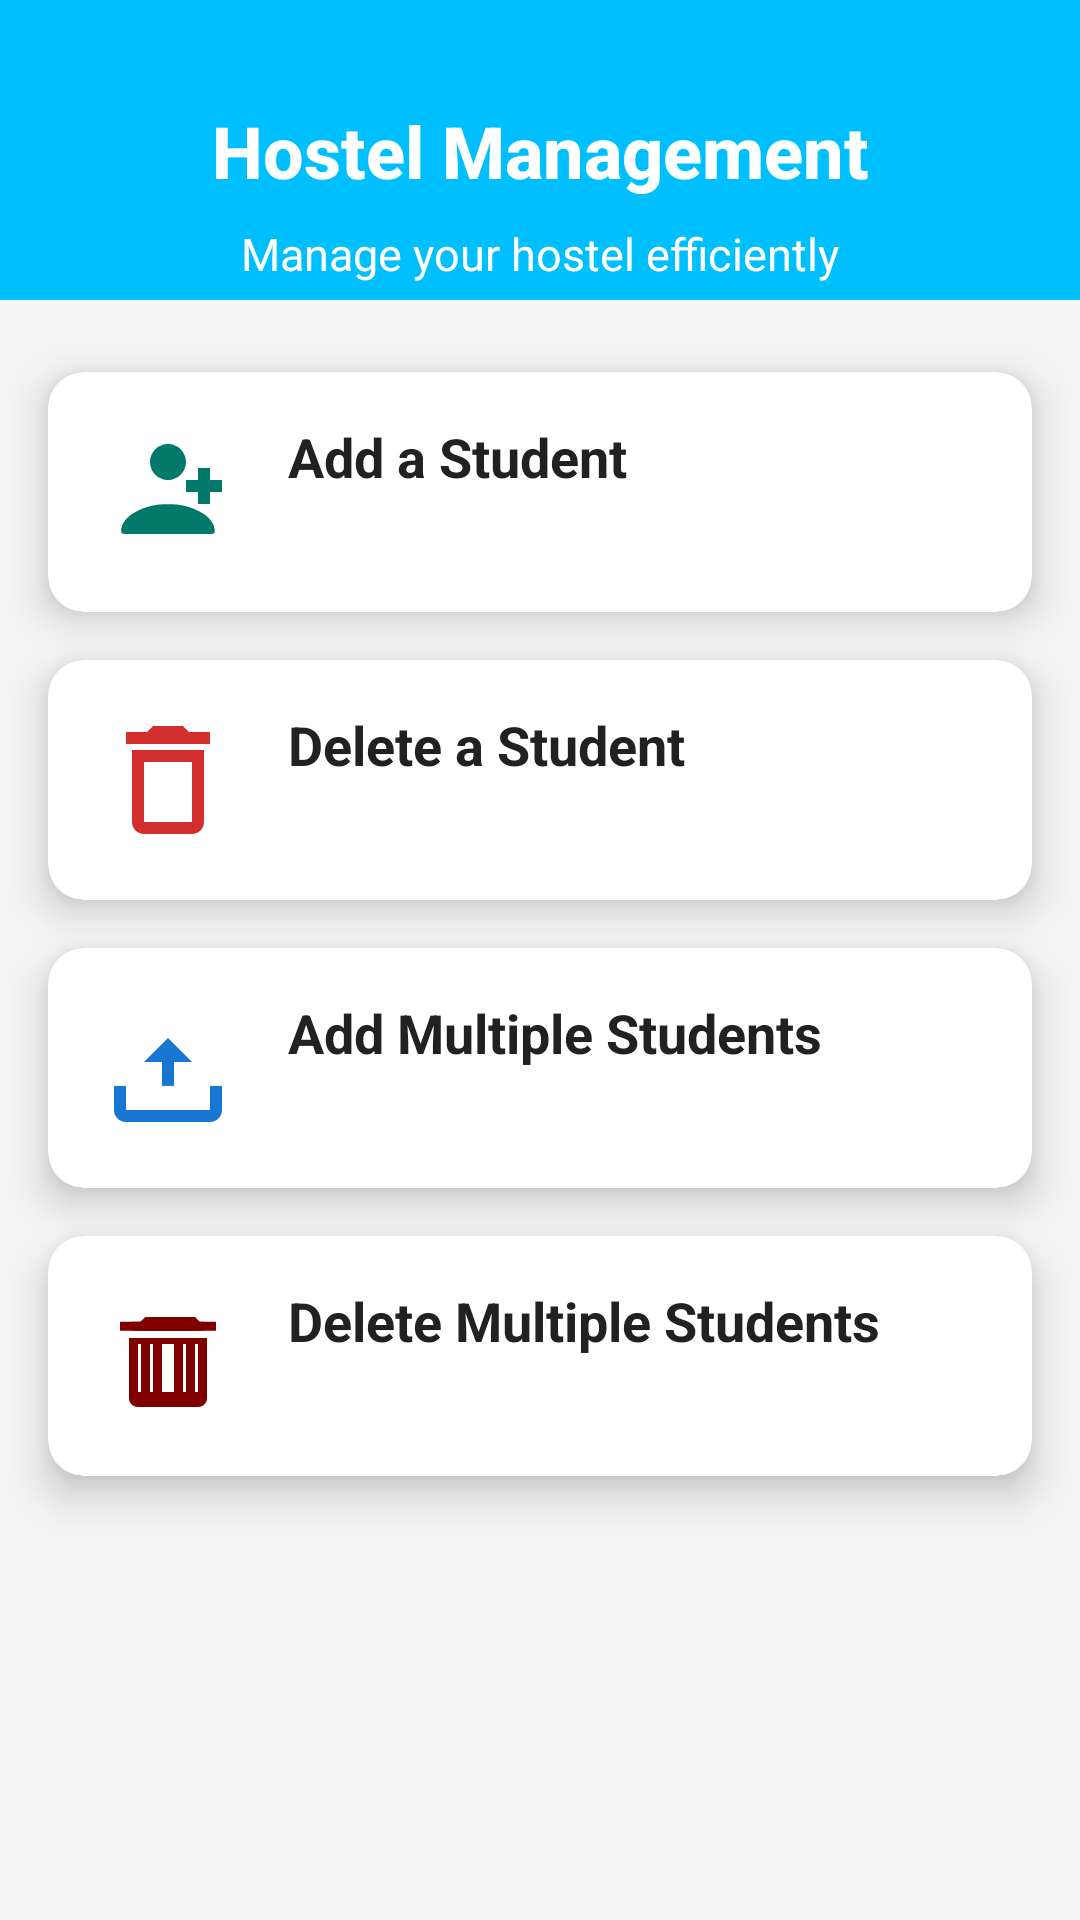

Reconstruct the res/layout file that produces this screen, plus the resources it refers to.
<!-- AndroidManifest.xml: application theme Theme.Loginpage -->
<!-- res/layout/activity_modifystudent.xml -->
<?xml version="1.0" encoding="utf-8"?>
<androidx.constraintlayout.widget.ConstraintLayout
    xmlns:android="http://schemas.android.com/apk/res/android"
    xmlns:app="http://schemas.android.com/apk/res-auto"
    xmlns:tools="http://schemas.android.com/tools"
    android:layout_width="match_parent"
    android:layout_height="match_parent"
    android:background="@color/light_gray"
    tools:context=".AdminStudentProfile">

    
    <androidx.constraintlayout.widget.ConstraintLayout
        android:id="@+id/header"
        android:layout_width="match_parent"
        android:layout_height="100dp"
        android:background="@color/teal_200"
        app:layout_constraintTop_toTopOf="parent"
        app:layout_constraintStart_toStartOf="parent"
        app:layout_constraintEnd_toEndOf="parent">

        <TextView
            android:id="@+id/headerTitle"
            android:layout_width="wrap_content"
            android:layout_height="wrap_content"
            android:text="Hostel Management"
            android:textColor="@android:color/white"
            android:textSize="24sp"
            android:textStyle="bold"
            android:fontFamily="sans-serif-medium"
            app:layout_constraintTop_toTopOf="parent"
            app:layout_constraintBottom_toBottomOf="parent"
            app:layout_constraintStart_toStartOf="parent"
            app:layout_constraintEnd_toEndOf="parent" />
        <TextView
            android:id="@+id/tvSubtitle"
            android:layout_width="wrap_content"
            android:layout_height="wrap_content"
            android:text="Manage your hostel efficiently"
            android:textSize="15sp"
            android:textColor="@color/white"
            app:layout_constraintTop_toBottomOf="@id/headerTitle"
            app:layout_constraintStart_toStartOf="parent"
            app:layout_constraintEnd_toEndOf="parent"
            android:layout_marginTop="8dp" />
    </androidx.constraintlayout.widget.ConstraintLayout>

    

    
    <androidx.cardview.widget.CardView
        android:id="@+id/cardAddStudent"
        android:layout_width="0dp"
        android:layout_height="wrap_content"
        app:cardCornerRadius="12dp"
        app:cardElevation="8dp"
        app:layout_constraintTop_toBottomOf="@id/header"
        app:layout_constraintStart_toStartOf="parent"
        app:layout_constraintEnd_toEndOf="parent"
        android:layout_marginTop="24dp"
        android:layout_marginHorizontal="16dp">

        <LinearLayout
            android:layout_width="match_parent"
            android:layout_height="wrap_content"
            android:orientation="horizontal"
            android:padding="16dp">

            <ImageView
                android:layout_width="48dp"
                android:layout_height="48dp"
                android:src="@drawable/ic_add_student"
                android:contentDescription="Add Student Icon"
                android:layout_marginEnd="16dp"
                app:tint="@color/primaryColor" />

            <TextView
                android:layout_width="0dp"
                android:layout_height="wrap_content"
                android:layout_weight="1"
                android:text="Add a Student"
                android:textSize="18sp"
                android:textStyle="bold"
                android:textColor="@color/textPrimary" />
        </LinearLayout>
    </androidx.cardview.widget.CardView>

    
    <androidx.cardview.widget.CardView
        android:id="@+id/cardDeleteStudent"
        android:layout_width="0dp"
        android:layout_height="wrap_content"
        app:cardCornerRadius="12dp"
        app:cardElevation="8dp"
        app:layout_constraintTop_toBottomOf="@id/cardAddStudent"
        app:layout_constraintStart_toStartOf="parent"
        app:layout_constraintEnd_toEndOf="parent"
        android:layout_marginTop="16dp"
        android:layout_marginHorizontal="16dp">

        <LinearLayout
            android:layout_width="match_parent"
            android:layout_height="wrap_content"
            android:orientation="horizontal"
            android:padding="16dp">

            <ImageView
                android:layout_width="48dp"
                android:layout_height="48dp"
                android:src="@drawable/ic_delete_student"
                android:contentDescription="Delete Student Icon"
                android:layout_marginEnd="16dp"
                app:tint="@color/red" />

            <TextView
                android:layout_width="0dp"
                android:layout_height="wrap_content"
                android:layout_weight="1"
                android:text="Delete a Student"
                android:textSize="18sp"
                android:textStyle="bold"
                android:textColor="@color/textPrimary" />
        </LinearLayout>
    </androidx.cardview.widget.CardView>

    
    <androidx.cardview.widget.CardView
        android:id="@+id/cardAddMultipleStudents"
        android:layout_width="0dp"
        android:layout_height="wrap_content"
        app:cardCornerRadius="12dp"
        app:cardElevation="8dp"
        app:layout_constraintTop_toBottomOf="@id/cardDeleteStudent"
        app:layout_constraintStart_toStartOf="parent"
        app:layout_constraintEnd_toEndOf="parent"
        android:layout_marginTop="16dp"
        android:layout_marginHorizontal="16dp">

        <LinearLayout
            android:layout_width="match_parent"
            android:layout_height="wrap_content"
            android:orientation="horizontal"
            android:padding="16dp">

            <ImageView
                android:layout_width="48dp"
                android:layout_height="48dp"
                android:src="@drawable/ic_upload_students"
                android:contentDescription="Upload Students Icon"
                android:layout_marginEnd="16dp"
                app:tint="@color/blue" />

            <TextView
                android:layout_width="0dp"
                android:layout_height="wrap_content"
                android:layout_weight="1"
                android:text="Add Multiple Students"
                android:textSize="18sp"
                android:textStyle="bold"
                android:textColor="@color/textPrimary" />
        </LinearLayout>
    </androidx.cardview.widget.CardView>
    <androidx.cardview.widget.CardView
        android:id="@+id/carddeleteMultipleStudents"
        android:layout_width="0dp"
        android:layout_height="wrap_content"
        app:cardCornerRadius="12dp"
        app:cardElevation="8dp"
        app:layout_constraintTop_toBottomOf="@id/cardAddMultipleStudents"
        app:layout_constraintStart_toStartOf="parent"
        app:layout_constraintEnd_toEndOf="parent"
        android:layout_marginTop="16dp"
        android:layout_marginHorizontal="16dp">

        <LinearLayout
            android:layout_width="match_parent"
            android:layout_height="wrap_content"
            android:orientation="horizontal"
            android:padding="16dp">

            <ImageView
                android:layout_width="48dp"
                android:layout_height="48dp"
                android:src="@drawable/delete"
                android:contentDescription="Upload Students Icon"
                android:layout_marginEnd="16dp"
                app:tint="@color/Maroon" />

            <TextView
                android:layout_width="0dp"
                android:layout_height="wrap_content"
                android:layout_weight="1"
                android:text="Delete Multiple Students"
                android:textSize="18sp"
                android:textStyle="bold"
                android:textColor="@color/textPrimary" />
        </LinearLayout>
    </androidx.cardview.widget.CardView>

</androidx.constraintlayout.widget.ConstraintLayout>
<!-- resources referenced by this layout -->
<resources>
  <color name="Maroon">#800000</color>
  <color name="blue">#1976D2</color>
  <color name="light_gray">#F5F5F5</color>
  <color name="primaryColor">#00796B</color>
  <color name="red">#D32F2F</color>
  <color name="teal_200">#00BFFF</color>
  <color name="textPrimary">#212121</color>
  <color name="white">#FFFFFF</color>
  <!-- drawable delete (drawable) -->
  <vector xmlns:android="http://schemas.android.com/apk/res/android"
      android:width="24dp"
      android:height="24dp"
      android:viewportWidth="24"
      android:viewportHeight="24">
  
      
      <path
          android:fillColor="#000000"
          android:pathData="M15,10v8H9V10h6m-1.2-4.5h-3.6l-0.8,0.8H6v1.5h12V6.3h-2.7l-0.8,-0.8zM16.5,9H7.5v10c0,0.9 0.7,1.5 1.5,1.5h6c0.9,0 1.5,-0.7 1.5,-1.5V9z" />
  
      
      <path
          android:fillColor="#000000"
          android:pathData="M13,10v8H7V10h6m-1.2-4.5h-3.6l-0.8,0.8H4v1.5h12V6.3h-2.7l-0.8,-0.8zM14.5,9H5.5v10c0,0.9 0.7,1.5 1.5,1.5h6c0.9,0 1.5,-0.7 1.5,-1.5V9z" />
  
      
      <path
          android:fillColor="#000000"
          android:pathData="M17,10v8H11V10h6m-1.2-4.5h-3.6l-0.8,0.8H8v1.5h12V6.3h-2.7l-0.8,-0.8zM18.5,9H9.5v10c0,0.9 0.7,1.5 1.5,1.5h6c0.9,0 1.5,-0.7 1.5,-1.5V9z" />
  
  </vector>
  <!-- drawable ic_add_student (drawable) -->
  <vector xmlns:android="http://schemas.android.com/apk/res/android"
      android:width="24dp"
      android:height="24dp"
      android:viewportWidth="24"
      android:viewportHeight="24">
  
      
      <path
          android:fillColor="#000000"
          android:pathData="M12,4c1.66,0 3,1.34 3,3s-1.34,3 -3,3 -3,-1.34 -3,-3 1.34,-3 3,-3zM12,14c-4,0 -7.8,2 -7.8,4.5 0,0.5 0.4,0.5 0.8,0.5h14c0.4,0 0.8,0 0.8,-0.5 0,-2.5 -3.8,-4.5 -7.8,-4.5z" />
  
      
      <path
          android:fillColor="#000000"
          android:pathData="M19,8h-2v2h-2v2h2v2h2v-2h2v-2h-2V8z" />
  </vector>
  <!-- drawable ic_delete_student (drawable) -->
  <vector xmlns:android="http://schemas.android.com/apk/res/android"
      android:width="24dp"
      android:height="24dp"
      android:viewportWidth="24"
      android:viewportHeight="24">
      <path
          android:fillColor="#000000"
          android:pathData="M16,9v10H8V9h8m-1.5-6h-5l-1,1H5v2h14V4h-3.5l-1,-1zM18,7H6v12c0,1.1 0.9,2 2,2h8c1.1,0 2,-0.9 2,-2V7z" />
  </vector>
  <!-- drawable ic_upload_students (drawable) -->
  <vector xmlns:android="http://schemas.android.com/apk/res/android"
      android:width="24dp"
      android:height="24dp"
      android:viewportWidth="24"
      android:viewportHeight="24">
      <path
          android:fillColor="#000000"
          android:pathData="M19,15v4H5v-4H3v4c0,1.1 0.9,2 2,2h14c1.1,0 2,-0.9 2,-2v-4h-2zM11,15h2v-4h3l-4,-4 -4,4h3v4z" />
  </vector>
  <style name="Theme.Loginpage" parent="Base.Theme.Loginpage" />
  <style name="Base.Theme.Loginpage" parent="Theme.AppCompat.Light.NoActionBar">
          
          
          <item name="android:windowBackground">@android:color/white</item>
      </style>
</resources>
